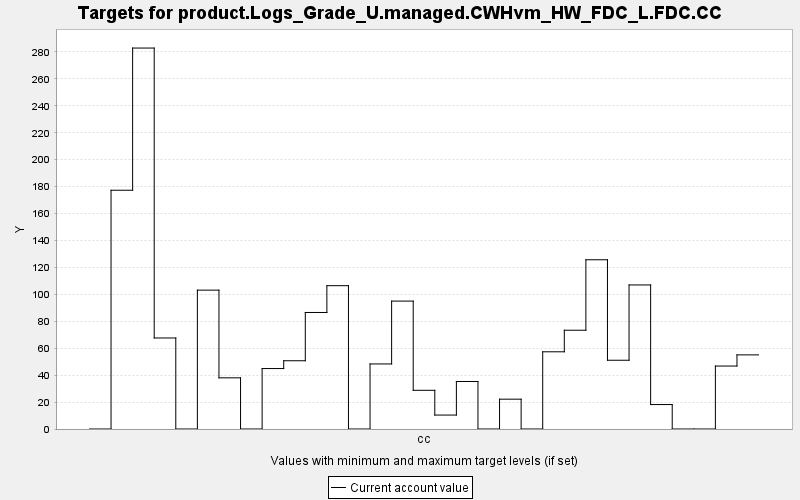

Values plotted in this chart, from the file beside it:
TARGET, PERIOD, YEAR, PERIODWIDTH, MINIMUM, MAXIMUM, MINWEIGHT, MAXWEIGHT, CURRENT, SUMMARY
product.Logs_Grade_U.managed.CWHvm_HW_FD…, 0, 0, 10.0, 0.0, 10000, 1.0, 1.0, 0.0, 0.0
product.Logs_Grade_U.managed.CWHvm_HW_FD…, 1, 10, 10.0, 0.0, 10000, 1.0, 1.0, 177.3, 0.0
product.Logs_Grade_U.managed.CWHvm_HW_FD…, 2, 20, 10.0, 0.0, 10000, 1.0, 1.0, 282.9, 0.0
product.Logs_Grade_U.managed.CWHvm_HW_FD…, 3, 30, 10.0, 0.0, 10000, 1.0, 1.0, 67.6, 0.0
product.Logs_Grade_U.managed.CWHvm_HW_FD…, 4, 40, 10.0, 0.0, 10000, 1.0, 1.0, 0.0, 0.0
product.Logs_Grade_U.managed.CWHvm_HW_FD…, 5, 50, 10.0, 0.0, 10000, 1.0, 1.0, 103.1, 0.0
product.Logs_Grade_U.managed.CWHvm_HW_FD…, 6, 60, 10.0, 0.0, 10000, 1.0, 1.0, 38.01, 0.0
product.Logs_Grade_U.managed.CWHvm_HW_FD…, 7, 70, 10.0, 0.0, 10000, 1.0, 1.0, 0.0, 0.0
product.Logs_Grade_U.managed.CWHvm_HW_FD…, 8, 80, 10.0, 0.0, 10000, 1.0, 1.0, 44.9, 0.0
product.Logs_Grade_U.managed.CWHvm_HW_FD…, 9, 90, 10.0, 0.0, 10000, 1.0, 1.0, 50.69, 0.0
product.Logs_Grade_U.managed.CWHvm_HW_FD…, 10, 100, 10.0, 0.0, 10000, 1.0, 1.0, 86.54, 0.0
product.Logs_Grade_U.managed.CWHvm_HW_FD…, 11, 110, 10.0, 0.0, 10000, 1.0, 1.0, 106.4, 0.0
product.Logs_Grade_U.managed.CWHvm_HW_FD…, 12, 120, 10.0, 0.0, 10000, 1.0, 1.0, 0.0, 0.0
product.Logs_Grade_U.managed.CWHvm_HW_FD…, 13, 130, 10.0, 0.0, 10000, 1.0, 1.0, 48.31, 0.0
product.Logs_Grade_U.managed.CWHvm_HW_FD…, 14, 140, 10.0, 0.0, 10000, 1.0, 1.0, 94.99, 0.0
product.Logs_Grade_U.managed.CWHvm_HW_FD…, 15, 150, 10.0, 0.0, 10000, 1.0, 1.0, 28.74, 0.0
product.Logs_Grade_U.managed.CWHvm_HW_FD…, 16, 160, 10.0, 0.0, 10000, 1.0, 1.0, 10.36, 0.0
product.Logs_Grade_U.managed.CWHvm_HW_FD…, 17, 170, 10.0, 0.0, 10000, 1.0, 1.0, 35.28, 0.0
product.Logs_Grade_U.managed.CWHvm_HW_FD…, 18, 180, 10.0, 0.0, 10000, 1.0, 1.0, 0.0, 0.0
product.Logs_Grade_U.managed.CWHvm_HW_FD…, 19, 190, 10.0, 0.0, 10000, 1.0, 1.0, 22.15, 0.0
product.Logs_Grade_U.managed.CWHvm_HW_FD…, 20, 200, 10.0, 0.0, 10000, 1.0, 1.0, 0.0, 0.0
product.Logs_Grade_U.managed.CWHvm_HW_FD…, 21, 210, 10.0, 0.0, 10000, 1.0, 1.0, 57.34, 0.0
product.Logs_Grade_U.managed.CWHvm_HW_FD…, 22, 220, 10.0, 0.0, 10000, 1.0, 1.0, 73.36, 0.0
product.Logs_Grade_U.managed.CWHvm_HW_FD…, 23, 230, 10.0, 0.0, 10000, 1.0, 1.0, 125.7, 0.0
product.Logs_Grade_U.managed.CWHvm_HW_FD…, 24, 240, 10.0, 0.0, 10000, 1.0, 1.0, 51.06, 0.0
product.Logs_Grade_U.managed.CWHvm_HW_FD…, 25, 250, 10.0, 0.0, 10000, 1.0, 1.0, 107, 0.0
product.Logs_Grade_U.managed.CWHvm_HW_FD…, 26, 260, 10.0, 0.0, 10000, 1.0, 1.0, 18.16, 0.0
product.Logs_Grade_U.managed.CWHvm_HW_FD…, 27, 270, 10.0, 0.0, 10000, 1.0, 1.0, 0.0, 0.0
product.Logs_Grade_U.managed.CWHvm_HW_FD…, 28, 280, 10.0, 0.0, 10000, 1.0, 1.0, 0.0, 0.0
product.Logs_Grade_U.managed.CWHvm_HW_FD…, 29, 290, 10.0, 0.0, 10000, 1.0, 1.0, 46.75, 0.0
product.Logs_Grade_U.managed.CWHvm_HW_FD…, 30, 300, 10.0, 0.0, 10000, 1.0, 1.0, 55.05, 0.0
